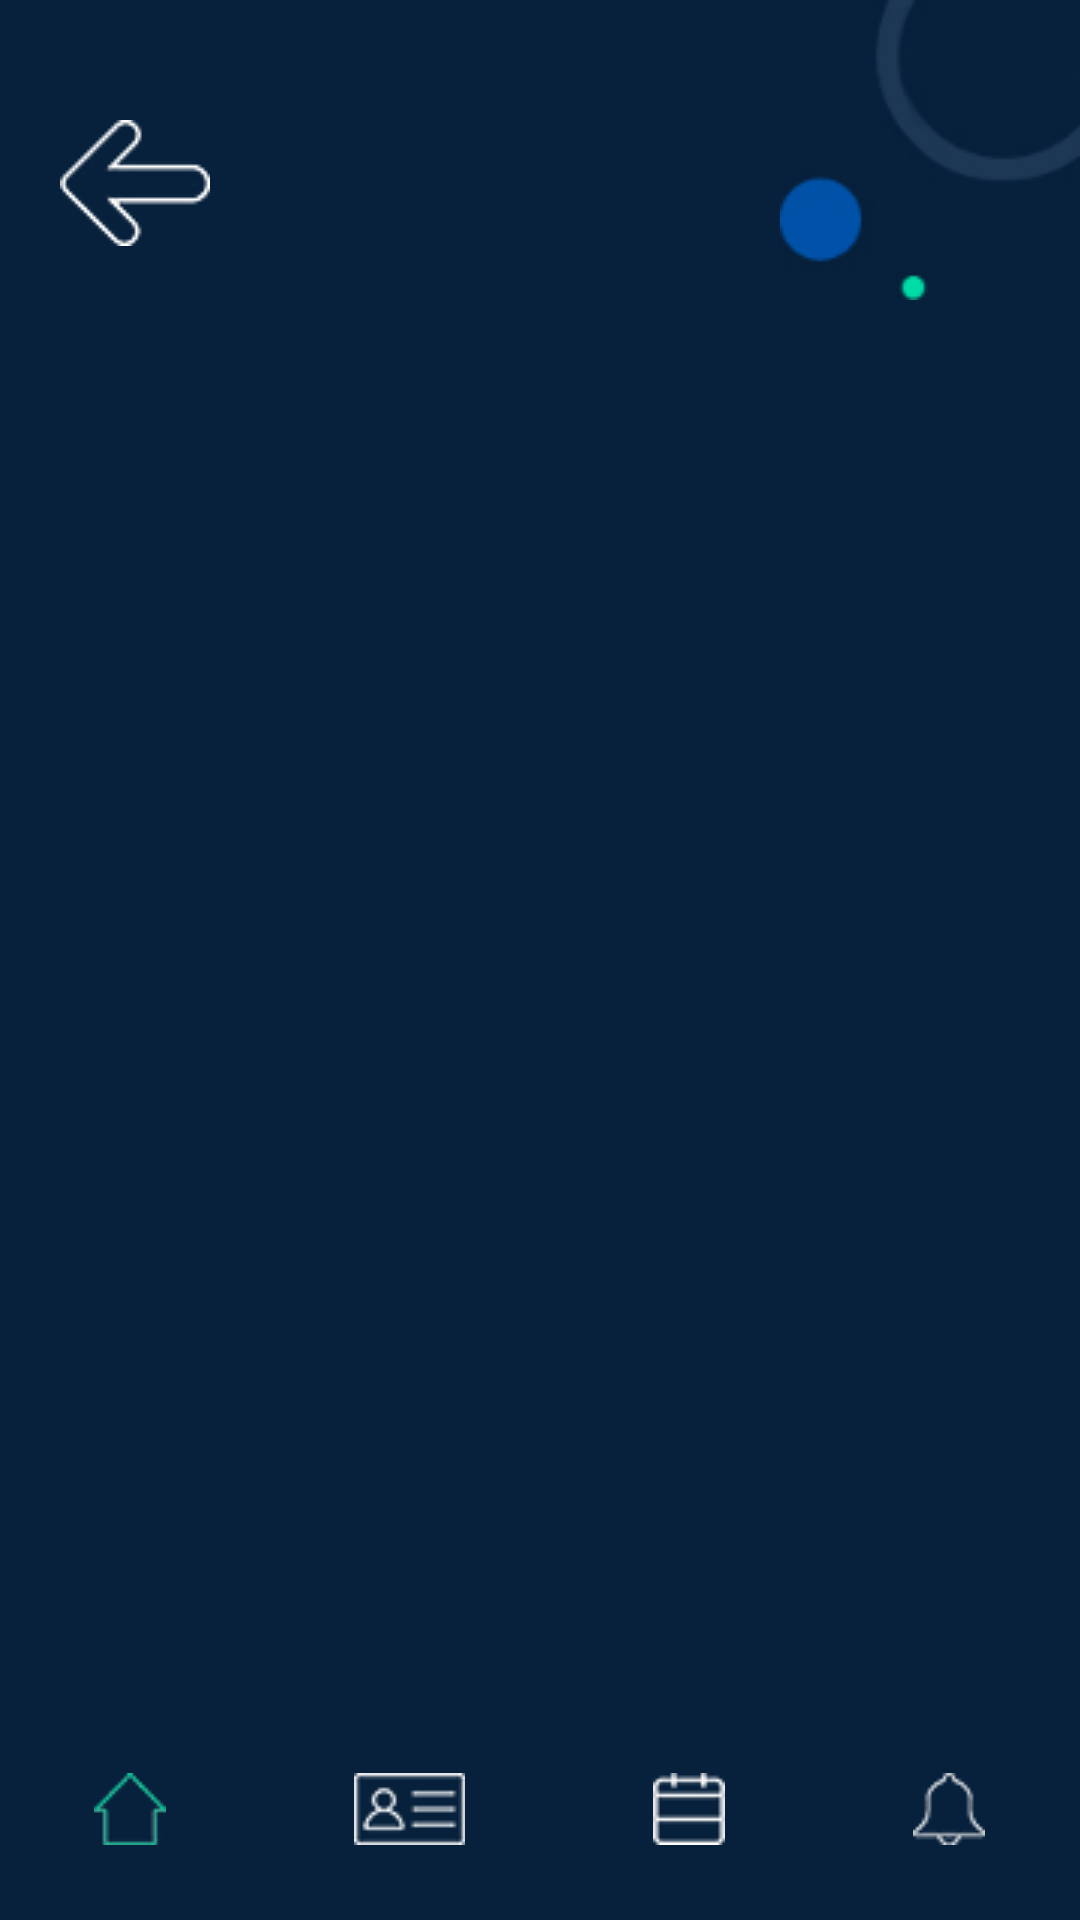

This screen was rendered from an Android layout file. Write that file and the resources it references.
<!-- AndroidManifest.xml: activity theme AppTheme.NoActionBar -->
<!-- res/layout/activity_redeem.xml -->
<?xml version="1.0" encoding="utf-8"?>
<LinearLayout xmlns:android="http://schemas.android.com/apk/res/android"
    xmlns:ads="http://schemas.android.com/apk/res-auto"
    android:layout_width="match_parent"
    android:layout_height="match_parent"
    android:orientation="vertical"
    android:background="@color/login_background_color">

    <include layout="@layout/redeem_header_layout"/>

    <androidx.drawerlayout.widget.DrawerLayout
        android:id="@+id/redeem_activity_DrawerLayout"
        android:layout_width="match_parent"
        android:layout_height="match_parent"
        android:layout_weight="0.9">

        <LinearLayout
            android:layout_width="match_parent"
            android:layout_height="match_parent"
            android:orientation="vertical">


            <com.droidoxy.easymoneyrewards.utils.SlidingTabLayout
                android:id="@+id/tabs"
                android:visibility="gone"
                android:layout_width="match_parent"
                android:layout_height="@dimen/space0"
                android:background="@color/colorPrimary"/>

                <androidx.viewpager.widget.ViewPager
                    android:id="@+id/redeempager"
                    android:layout_height="0dp"
                    android:layout_width="match_parent"
                    android:layout_weight="1"
                    android:background="@color/login_background_color"/>

        </LinearLayout>

    </androidx.drawerlayout.widget.DrawerLayout>

    <include layout="@layout/navbar_layout"/>

</LinearLayout>
<!-- res/layout/redeem_header_layout.xml (included above) -->
<?xml version="1.0" encoding="utf-8"?>
<RelativeLayout
    xmlns:android="http://schemas.android.com/apk/res/android"
    android:layout_width="match_parent"
    android:layout_height="wrap_content"
    android:gravity="right"
    android:id="@+id/load_refresh"
    android:background="@color/login_background_color"
    android:orientation="vertical">


    <ImageView
        android:layout_width="100dp"
        android:layout_height="100dp"
        android:layout_gravity="right"
        android:background="@drawable/background"
        android:layout_alignParentRight="true"/>

    <LinearLayout
        android:id="@+id/linearlayout"
        android:layout_width="100dp"
        android:layout_height="wrap_content"
        android:orientation="horizontal"
        android:layout_alignParentLeft="true"
        android:layout_marginTop="30dp">

        <ImageButton
            android:id="@+id/back"
            android:layout_marginTop="@dimen/space10"
            android:layout_marginLeft="20dp"
            android:layout_width="wrap_content"
            android:layout_height="wrap_content"
            android:layout_marginRight="@dimen/space10"
            android:background="@drawable/back"
            />



    </LinearLayout>
</RelativeLayout>
<!-- res/layout/navbar_layout.xml (included above) -->
<LinearLayout xmlns:android="http://schemas.android.com/apk/res/android"
    xmlns:ads="http://schemas.android.com/apk/res-auto"
    android:layout_width="match_parent"
    android:layout_height="wrap_content"
    android:layout_gravity="bottom">
    <LinearLayout
        android:layout_width="match_parent"
        android:layout_height="wrap_content"
        android:orientation="horizontal"
        android:layout_weight="0.1"
        android:layout_marginBottom="10dp"
        android:weightSum="1">

        <LinearLayout
            android:layout_width="wrap_content"
            android:layout_height="wrap_content"
            android:layout_weight="0.25"
            android:gravity="center"
            android:padding="15dp">
            <ImageButton
                android:id="@+id/home"
                android:layout_width="wrap_content"
                android:layout_height="wrap_content"
                android:background="@drawable/home_pressed"
                />
        </LinearLayout>
        <LinearLayout
            android:layout_width="wrap_content"
            android:layout_height="wrap_content"
            android:layout_weight="0.25"
            android:gravity="center"
            android:padding="15dp">
            <ImageButton
                android:id="@+id/redeem"
                android:layout_width="wrap_content"
                android:layout_height="wrap_content"
                android:background="@drawable/redeem_button"
                />
        </LinearLayout>
        <LinearLayout
            android:layout_width="wrap_content"
            android:layout_height="wrap_content"
            android:layout_weight="0.25"
            android:gravity="center"
            android:padding="15dp">
            <ImageButton
                android:id="@+id/nav_transactions"
                android:layout_width="wrap_content"
                android:layout_height="wrap_content"
                android:background="@drawable/transaction_button"
                />
        </LinearLayout>
        <LinearLayout
            android:layout_width="wrap_content"
            android:layout_height="wrap_content"
            android:layout_weight="0.25"
            android:gravity="center"
            android:padding="15dp">
            <ImageButton
                android:id="@+id/refer"
                android:layout_width="wrap_content"
                android:layout_height="wrap_content"
                android:background="@drawable/refer_button"
                />
        </LinearLayout>
    </LinearLayout>
</LinearLayout>
<!-- resources referenced by this layout -->
<resources>
  <color name="colorPrimary">#0F4671</color>
  <color name="login_background_color">#07213c</color>
  <dimen name="space0">0dp</dimen>
  <dimen name="space10">10dp</dimen>
  <!-- drawable back: png bitmap (drawable, 1013 bytes) -->
  <!-- drawable background: png bitmap (drawable, 3813 bytes) -->
  <!-- drawable home_pressed (drawable) -->
  <?xml version="1.0" encoding="utf-8"?>
  <selector xmlns:android="http://schemas.android.com/apk/res/android">
      <item
          android:state_pressed="true"
          android:state_enabled="true"
          android:drawable="@drawable/home_active"/>
  
      <item
          android:state_enabled="true"
          android:drawable="@drawable/home_active" />
  </selector>
  <!-- drawable redeem_button (drawable) -->
  <?xml version="1.0" encoding="utf-8"?>
  <selector xmlns:android="http://schemas.android.com/apk/res/android">
      <item
          android:state_pressed="true"
          android:drawable="@drawable/redeem_active" />
      <item
          android:drawable="@drawable/redeem_normal" />
  </selector>
  <!-- drawable refer_button (drawable) -->
  <?xml version="1.0" encoding="utf-8"?>
  <selector xmlns:android="http://schemas.android.com/apk/res/android">
      <item
          android:state_pressed="false"
          android:drawable="@drawable/refer_normal" />
      <item
          android:state_pressed="true"
          android:drawable="@drawable/refer_active" />
  </selector>
  <!-- drawable transaction_button (drawable) -->
  <?xml version="1.0" encoding="utf-8"?>
  <selector xmlns:android="http://schemas.android.com/apk/res/android">
      <item
          android:state_pressed="false"
          android:drawable="@drawable/transaction_normal" />
      <item
          android:state_pressed="true"
          android:drawable="@drawable/transaction_active" />
  </selector>
  <style name="AppTheme.NoActionBar">
          <item name="windowActionBar">false</item>
          <item name="windowNoTitle">true</item>
      </style>
  <!-- drawable home_active: png bitmap (drawable, 1352 bytes) -->
  <!-- drawable redeem_active: png bitmap (drawable, 4372 bytes) -->
  <!-- drawable redeem_normal: png bitmap (drawable, 3946 bytes) -->
  <!-- drawable refer_normal: png bitmap (drawable, 795 bytes) -->
  <!-- drawable refer_active: png bitmap (drawable, 1521 bytes) -->
  <!-- drawable transaction_normal: png bitmap (drawable, 1032 bytes) -->
  <!-- drawable transaction_active: png bitmap (drawable, 1306 bytes) -->
</resources>
